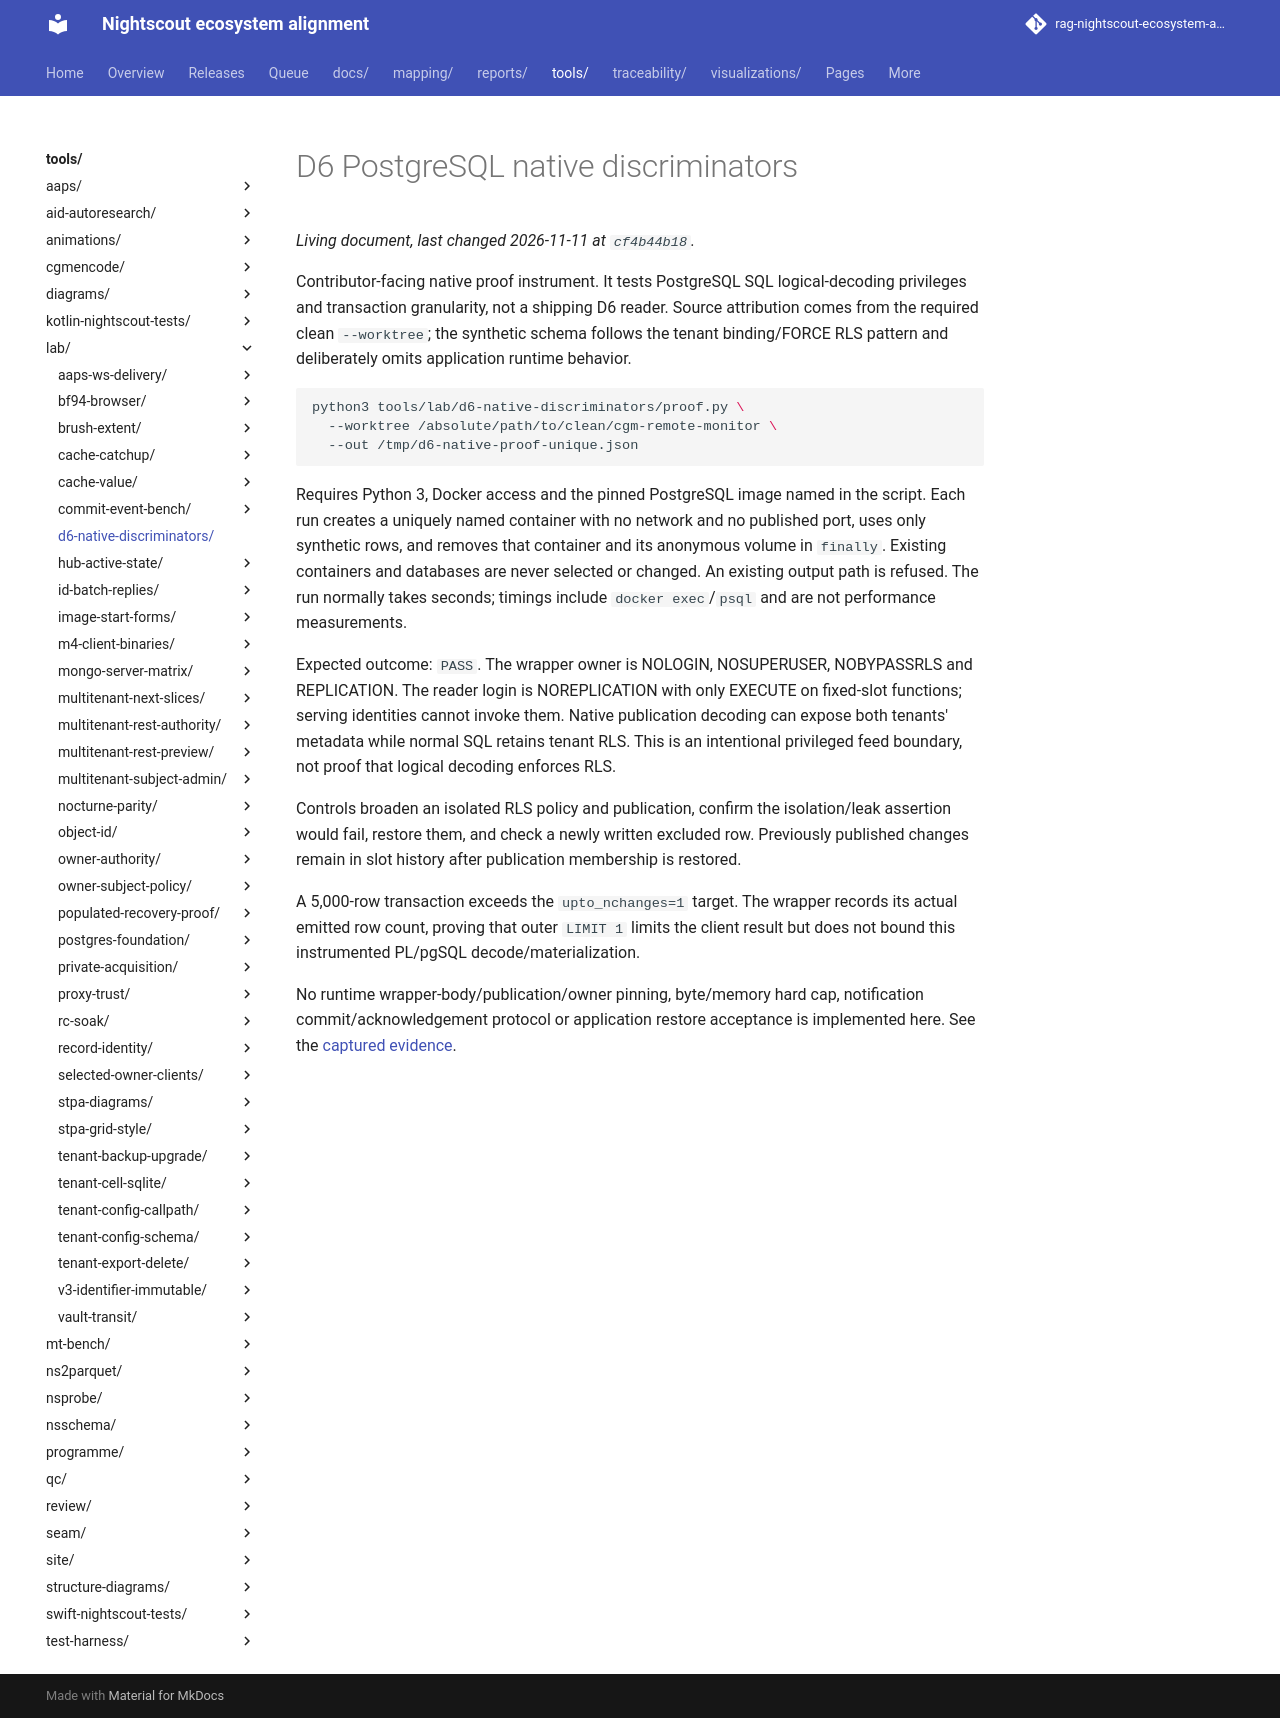

repository: bewest/rag-nightscout-ecosystem-alignment · page: tools/lab/d6-native-discriminators/index.html · generator: mkdocs

# D6 PostgreSQL native discriminators

Contributor-facing native proof instrument. It tests PostgreSQL SQL logical-decoding
privileges and transaction granularity, not a shipping D6 reader. Source attribution
comes from the required clean `--worktree`; the synthetic schema follows the tenant
binding/FORCE RLS pattern and deliberately omits application runtime behavior.

```bash
python3 tools/lab/d6-native-discriminators/proof.py \
  --worktree /absolute/path/to/clean/cgm-remote-monitor \
  --out /tmp/d6-native-proof-unique.json
```

Requires Python 3, Docker access and the pinned PostgreSQL image named in the script.
Each run creates a uniquely named container with no network and no published port,
uses only synthetic rows, and removes that container and its anonymous volume in
`finally`. Existing containers and databases are never selected or changed. An
existing output path is refused. The run normally takes seconds; timings include
`docker exec`/`psql` and are not performance measurements.

Expected outcome: `PASS`. The wrapper owner is NOLOGIN, NOSUPERUSER, NOBYPASSRLS and
REPLICATION. The reader login is NOREPLICATION with only EXECUTE on fixed-slot
functions; serving identities cannot invoke them. Native publication decoding can
expose both tenants' metadata while normal SQL retains tenant RLS. This is an
intentional privileged feed boundary, not proof that logical decoding enforces RLS.

Controls broaden an isolated RLS policy and publication, confirm the isolation/leak
assertion would fail, restore them, and check a newly written excluded row. Previously
published changes remain in slot history after publication membership is restored.

A 5,000-row transaction exceeds the `upto_nchanges=1` target. The wrapper records
its actual emitted row count, proving that outer `LIMIT 1` limits the client result
but does not bound this instrumented PL/pgSQL decode/materialization.

No runtime wrapper-body/publication/owner pinning, byte/memory hard cap, notification
commit/acknowledgement protocol or application restore acceptance is implemented here.
See the [captured evidence](../../../reports/tenancy/d6-native-discriminators-2026-11-11/README.md).
